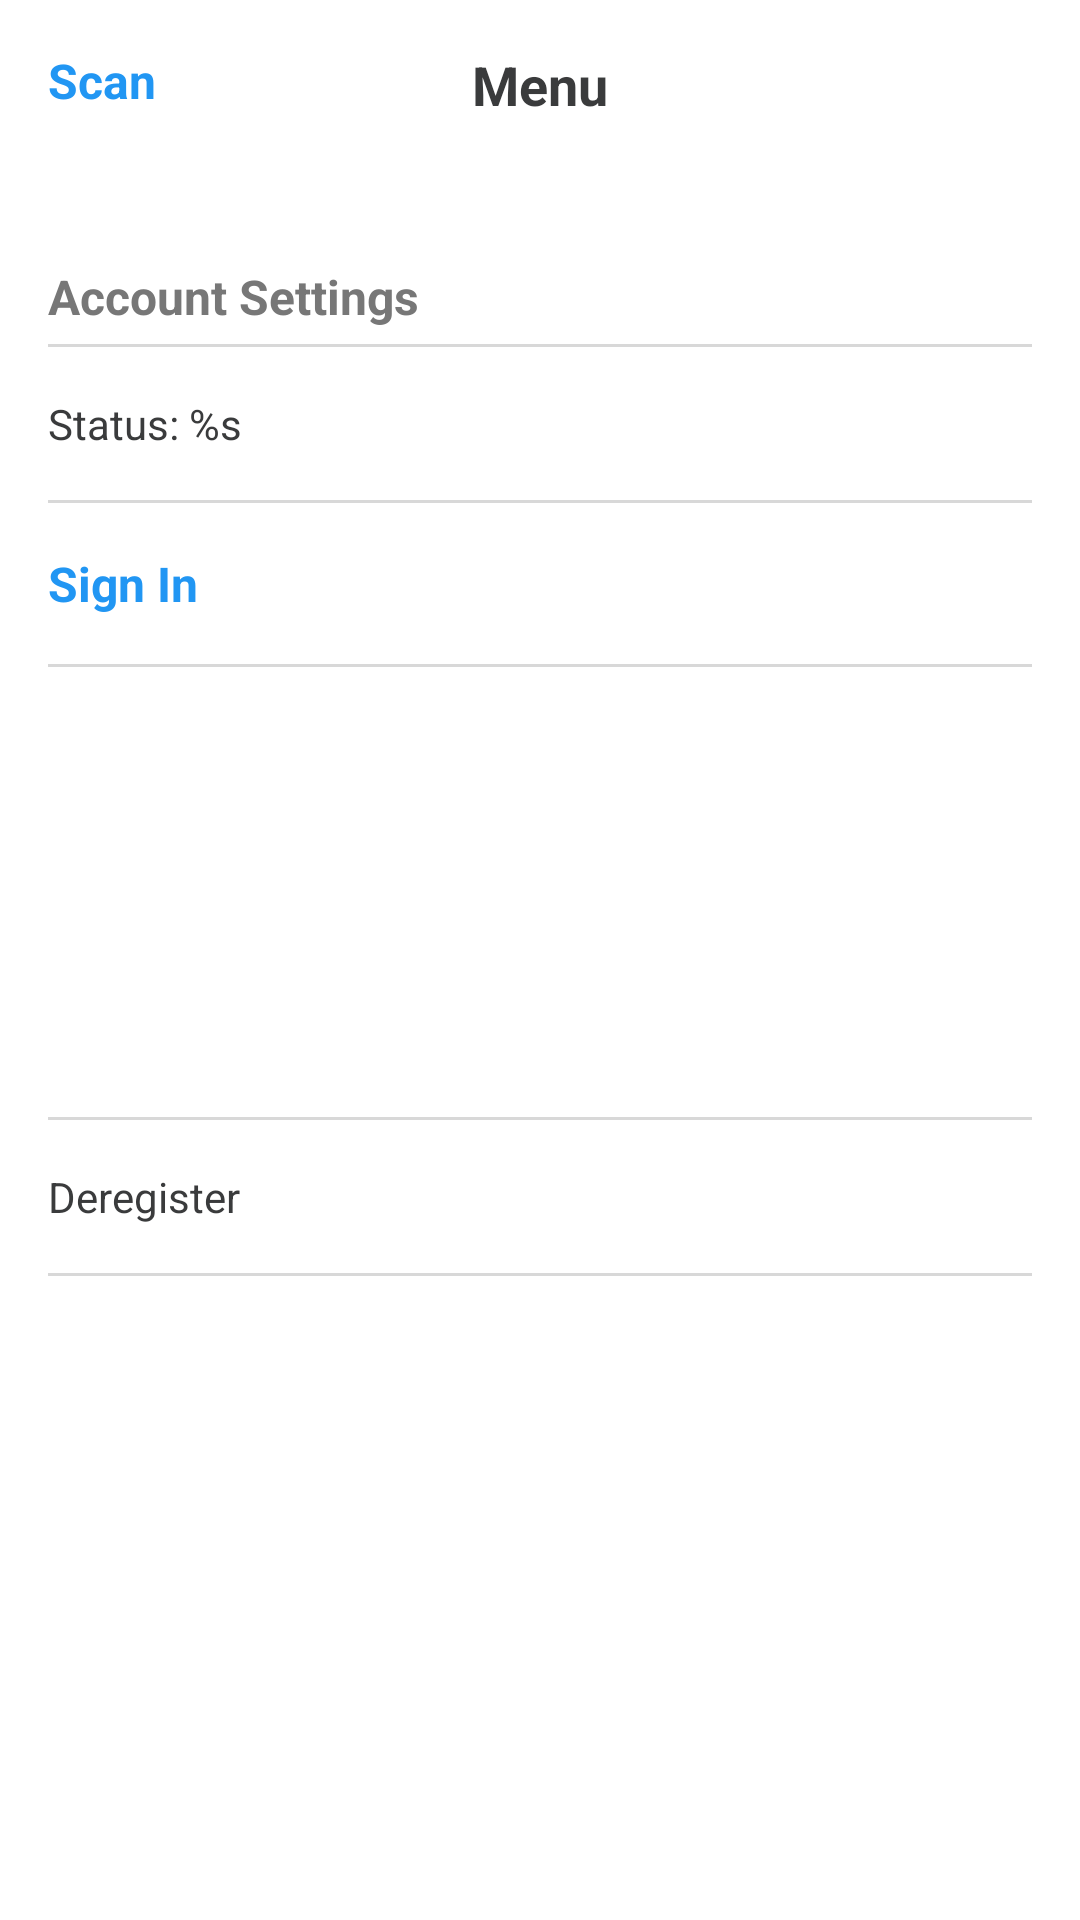

Write the Android layout XML for this screen, with the resource values it uses.
<!-- AndroidManifest.xml: application theme AppTheme -->
<!-- res/layout/fragment_account_setting.xml -->
<?xml version="1.0" encoding="utf-8"?>
<LinearLayout xmlns:android="http://schemas.android.com/apk/res/android"
    xmlns:app="http://schemas.android.com/apk/res-auto"
    android:id="@+id/navigation_layout"
    android:layout_width="match_parent"
    android:layout_height="match_parent"
    android:layout_gravity="start"
    android:background="@color/light_gray"
    android:orientation="vertical">

    <RelativeLayout
        android:layout_width="match_parent"
        android:layout_height="?attr/actionBarSize"
        android:layout_gravity="center"
        android:background="@android:color/white"
        android:elevation="2dp">

        <TextView
            android:id="@+id/tv_menu"
            style="@style/HeaderLarge"
            android:layout_width="match_parent"
            android:layout_height="?attr/actionBarSize"
            android:padding="@dimen/activity_horizontal_margin"
            android:text="@string/menu"
            android:textAlignment="center"
            android:textColor="@color/dark_gray" />

        <TextView
            android:id="@+id/tv_scan"
            style="@style/HeaderMedium"
            android:layout_width="wrap_content"
            android:layout_height="?attr/actionBarSize"
            android:padding="@dimen/activity_horizontal_margin"
            android:text="@string/device_scan"
            android:textColor="@color/colorPrimary"
            app:drawableStartCompat="@drawable/ic_back" />
    </RelativeLayout>

    <LinearLayout
        android:layout_width="match_parent"
        android:layout_height="match_parent"
        android:background="@android:color/white"
        android:elevation="2dp"
        android:orientation="vertical"
        android:padding="@dimen/activity_vertical_margin">

        <TextView
            android:id="@+id/tv_account_setting"
            style="@style/HeaderMedium"
            android:layout_width="wrap_content"
            android:layout_height="wrap_content"
            android:layout_marginTop="@dimen/activity_vertical_margin"
            android:text="@string/account_settings"
            android:textColor="@color/heading_light_gray" />

        <View
            android:layout_width="match_parent"
            android:layout_height="1dp"
            android:layout_marginTop="5dp"
            android:background="@color/gray" />

        <TextView
            android:id="@+id/tv_login_status"
            style="@style/HeaderSmall"
            android:layout_width="wrap_content"
            android:layout_height="wrap_content"
            android:layout_marginTop="@dimen/activity_vertical_margin"
            android:text="@string/status" />

        <View
            android:layout_width="match_parent"
            android:layout_height="1dp"
            android:layout_marginTop="@dimen/activity_vertical_margin"
            android:background="@color/gray" />

        <TextView
            android:id="@+id/login"
            style="@style/HeaderMedium"
            android:layout_width="match_parent"
            android:layout_height="wrap_content"
            android:paddingVertical="@dimen/activity_vertical_margin"
            android:text="@string/SignIn"
            android:textColor="@color/colorPrimary" />

        <TextView
            android:id="@+id/logout"
            style="@style/HeaderMedium"
            android:layout_width="match_parent"
            android:layout_height="wrap_content"
            android:paddingVertical="@dimen/activity_vertical_margin"
            android:text="@string/SignOut"
            android:textColor="@color/red"
            android:visibility="gone" />

        <View
            android:layout_width="match_parent"
            android:layout_height="1dp"
            android:background="@color/gray" />

        <View
            android:layout_width="match_parent"
            android:layout_height="1dp"
            android:layout_marginTop="150dp"
            android:background="@color/gray" />

        <TextView
            android:id="@+id/tv_deregister"
            style="@style/HeaderSmall"
            android:layout_width="match_parent"
            android:layout_height="wrap_content"
            android:paddingVertical="@dimen/activity_vertical_margin"
            android:text="@string/deregister" />

        <View
            android:layout_width="match_parent"
            android:layout_height="1dp"
            android:background="@color/gray" />

    </LinearLayout>
</LinearLayout>
<!-- resources referenced by this layout -->
<resources>
  <color name="colorPrimary">#2196F3</color>
  <color name="dark_gray">#3A3B3C</color>
  <color name="gray">#D8D8D8</color>
  <color name="heading_light_gray">#777777</color>
  <color name="light_gray">#F1F0F0</color>
  <color name="red">#FF0000</color>
  <dimen name="activity_horizontal_margin">16dp</dimen>
  <dimen name="activity_vertical_margin">16dp</dimen>
  <!-- drawable ic_back (drawable) -->
  <vector xmlns:android="http://schemas.android.com/apk/res/android"
      android:width="24dp"
      android:height="24dp"
      android:tint="@color/colorPrimary"
      android:viewportWidth="24"
      android:viewportHeight="24">
      <path
          android:fillColor="@android:color/white"
          android:pathData="M17.77,3.77l-1.77,-1.77l-10,10l10,10l1.77,-1.77l-8.23,-8.23z" />
  </vector>
  <string name="SignIn">Sign In</string>
  <string name="SignOut">Sign Out</string>
  <string name="account_settings">Account Settings</string>
  <string name="deregister">Deregister</string>
  <string name="device_scan">Scan</string>
  <string name="menu">Menu</string>
  <string name="status">Status: %s</string>
  <style name="HeaderLarge" parent="@android:style/TextAppearance">
          <item name="android:textSize">18sp</item>
          <item name="android:textStyle">bold</item>
      </style>
  <style name="HeaderMedium" parent="@android:style/TextAppearance">
          <item name="android:textSize">16sp</item>
          <item name="android:textStyle">bold</item>
      </style>
  <style name="HeaderSmall" parent="@android:style/TextAppearance">
          <item name="android:textSize">14sp</item>
          <item name="android:textColor">@color/dark_gray</item>
      </style>
  <style name="AppTheme" parent="Theme.AppCompat.Light.DarkActionBar">
          
          <item name="colorPrimary">@color/colorPrimary</item>
          <item name="colorPrimaryDark">@color/colorPrimaryDark</item>
          <item name="colorAccent">@color/colorAccent</item>
      </style>
  <color name="colorPrimaryDark">#F6F5F5</color>
  <color name="colorAccent">#2196F3</color>
</resources>
